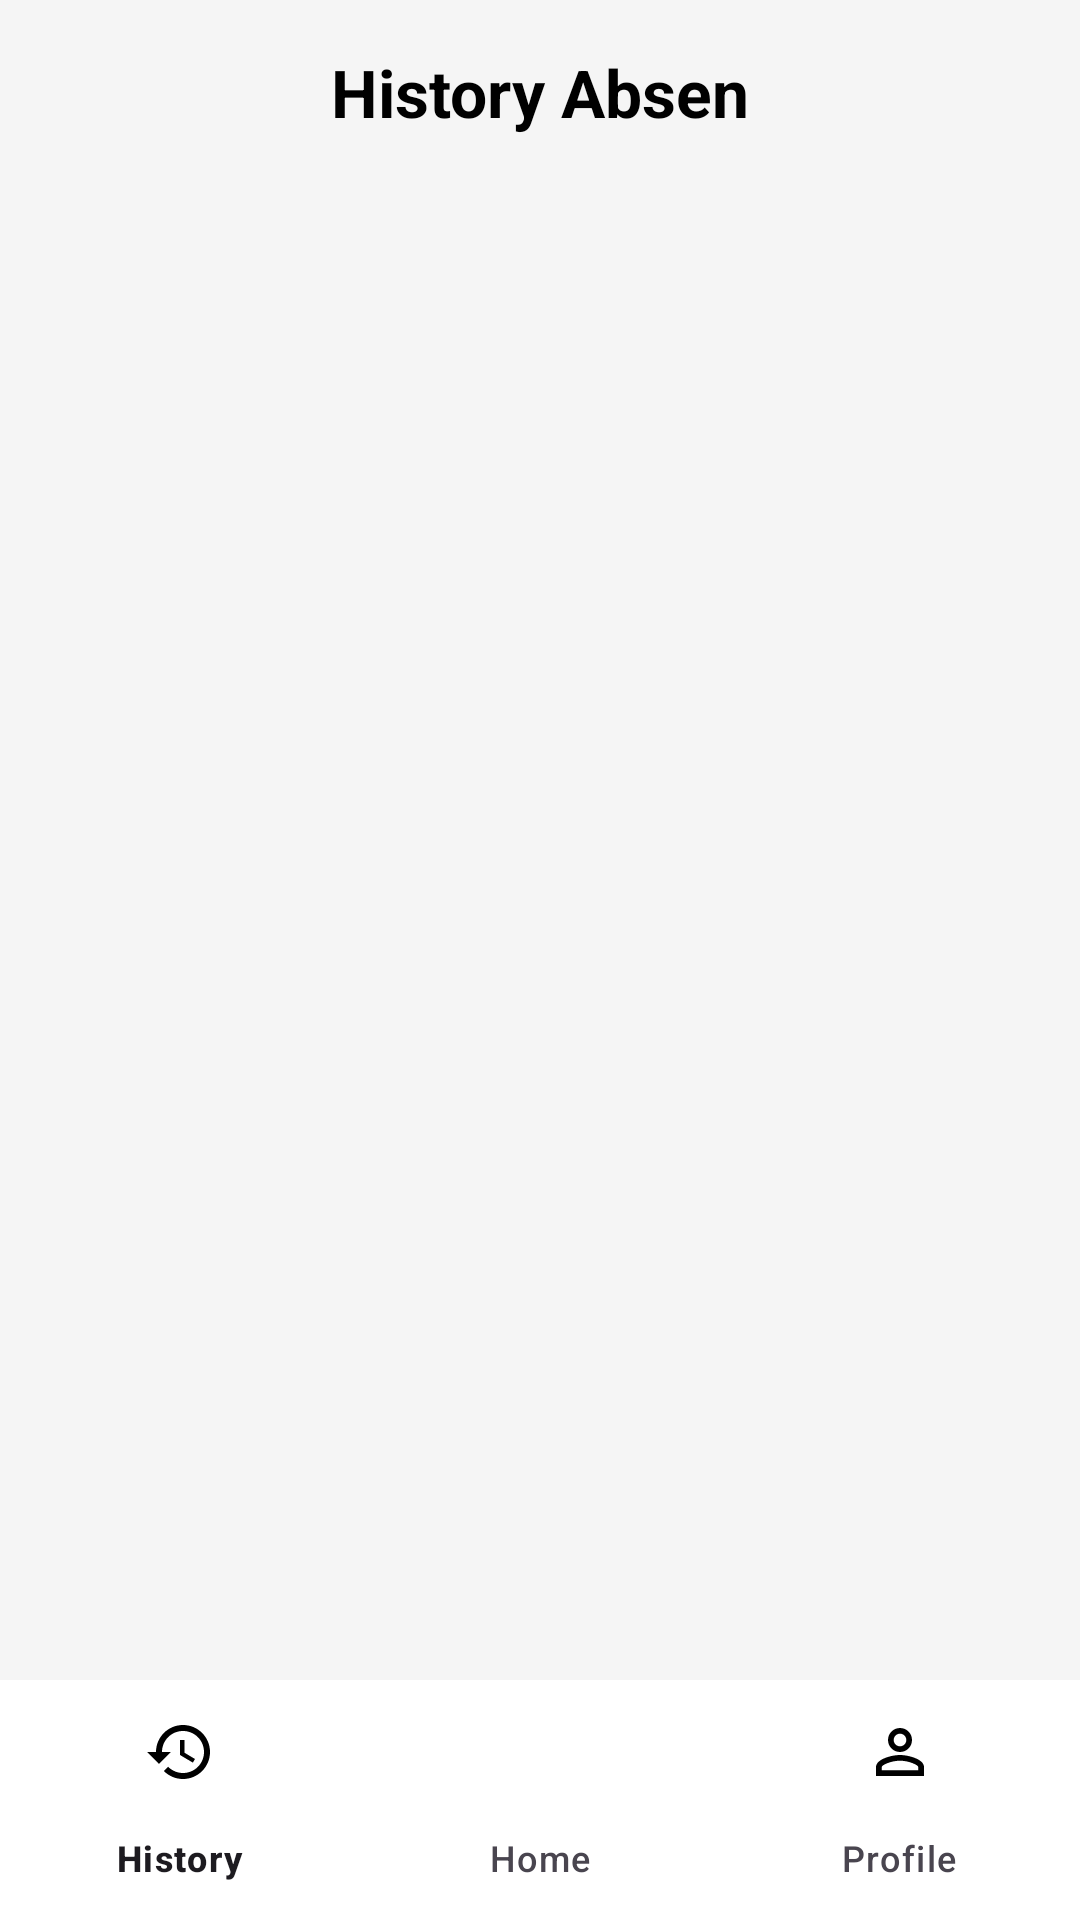

The Android layout XML behind this screen, and the referenced resources:
<!-- AndroidManifest.xml: application theme Theme.MAP_UTS_LAB -->
<!-- res/layout/activity_history.xml -->
<?xml version="1.0" encoding="utf-8"?>
<androidx.constraintlayout.widget.ConstraintLayout xmlns:android="http://schemas.android.com/apk/res/android"
    xmlns:app="http://schemas.android.com/apk/res-auto"
    xmlns:tools="http://schemas.android.com/tools"
    android:layout_width="match_parent"
    android:layout_height="match_parent"
    android:background="#F5F5F5"
    tools:context=".HistoryActivity">

    
    <TextView
        android:id="@+id/textViewHistoryTitle"
        android:layout_width="wrap_content"
        android:layout_height="wrap_content"
        android:padding="16dp"
        android:text="History Absen"
        android:textColor="#000000"
        android:textSize="22sp"
        android:textStyle="bold"
        app:layout_constraintTop_toTopOf="parent"
        app:layout_constraintStart_toStartOf="parent"
        app:layout_constraintEnd_toEndOf="parent" />

    
    <androidx.recyclerview.widget.RecyclerView
        android:id="@+id/recyclerView"
        android:layout_width="0dp"
        android:layout_height="0dp"
        android:layout_marginTop="16dp"
        app:layout_constraintTop_toBottomOf="@id/textViewHistoryTitle"
        app:layout_constraintBottom_toTopOf="@id/bottomNavigationView"
        app:layout_constraintStart_toStartOf="parent"
        app:layout_constraintEnd_toEndOf="parent" />

    
    <com.google.android.material.bottomnavigation.BottomNavigationView
        android:id="@+id/bottomNavigationView"
        android:layout_width="0dp"
        android:layout_height="wrap_content"
        android:background="#FFFFFF"
        app:itemIconTint="@color/black"
        app:layout_constraintBottom_toBottomOf="parent"
        app:layout_constraintStart_toStartOf="parent"
        app:layout_constraintEnd_toEndOf="parent"
        app:menu="@menu/bottom_nav_menu" />

</androidx.constraintlayout.widget.ConstraintLayout>
<!-- resources referenced by this layout -->
<resources>
  <style name="Theme.MAP_UTS_LAB" parent="Base.Theme.MAP_UTS_LAB" />
  <style name="Base.Theme.MAP_UTS_LAB" parent="Theme.Material3.DayNight.NoActionBar">
          
          
      </style>
  <!-- not gathered from this repository: default colours our renderer supplied (Android Studio template values) -->
  <color name="black">#FF000000</color>
</resources>
